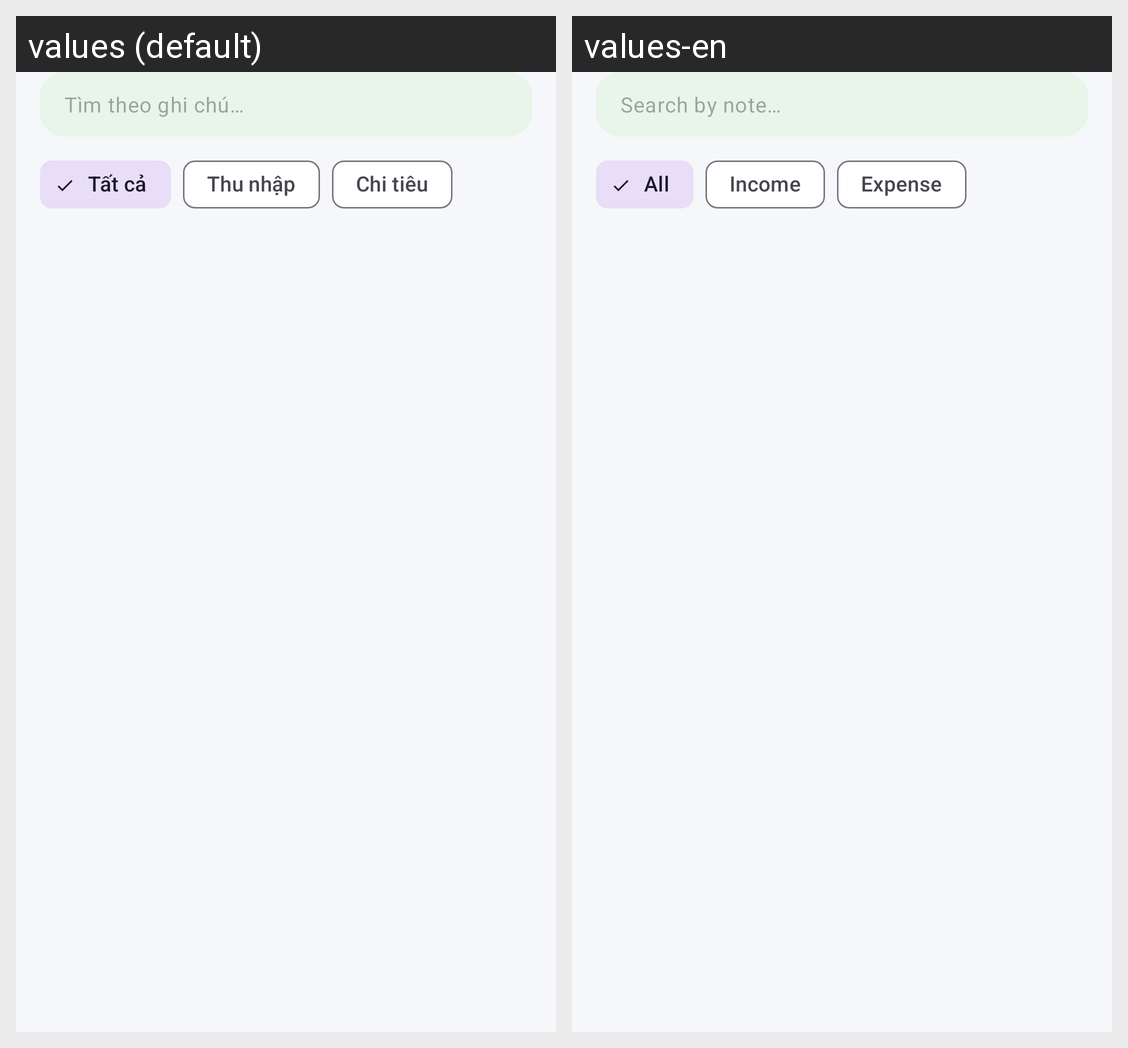

The Android screen above is rendered under two locales of the same app. Produce the string resources it draws, with the default and per-locale values.
Android screen res/layout/fragment_transactions_history.xml rendered under 2 locales, left to right: values (default), values-en. Device: Nexus 5 (rendered at 1080×1920; each locale shown at half size, 540×960, under a caption strip naming it); theme Theme.FinaceManager.
Strings drawn on this screen, with the default value and each locale's value (text and hints the layout hard-codes, and strings that could not be matched under every locale, appear in the picture but are not listed):

hint_search
  values: Tìm theo ghi chú…
  values-en: Search by note…

label_all
  values: Tất cả
  values-en: All

label_income
  values: Thu nhập
  values-en: Income

label_expense
  values: Chi tiêu
  values-en: Expense
